Image classification data set "data" (xpertdreamer/deep-neural-networks on GitHub). Class labels (3): banknote, coin, smartphone.

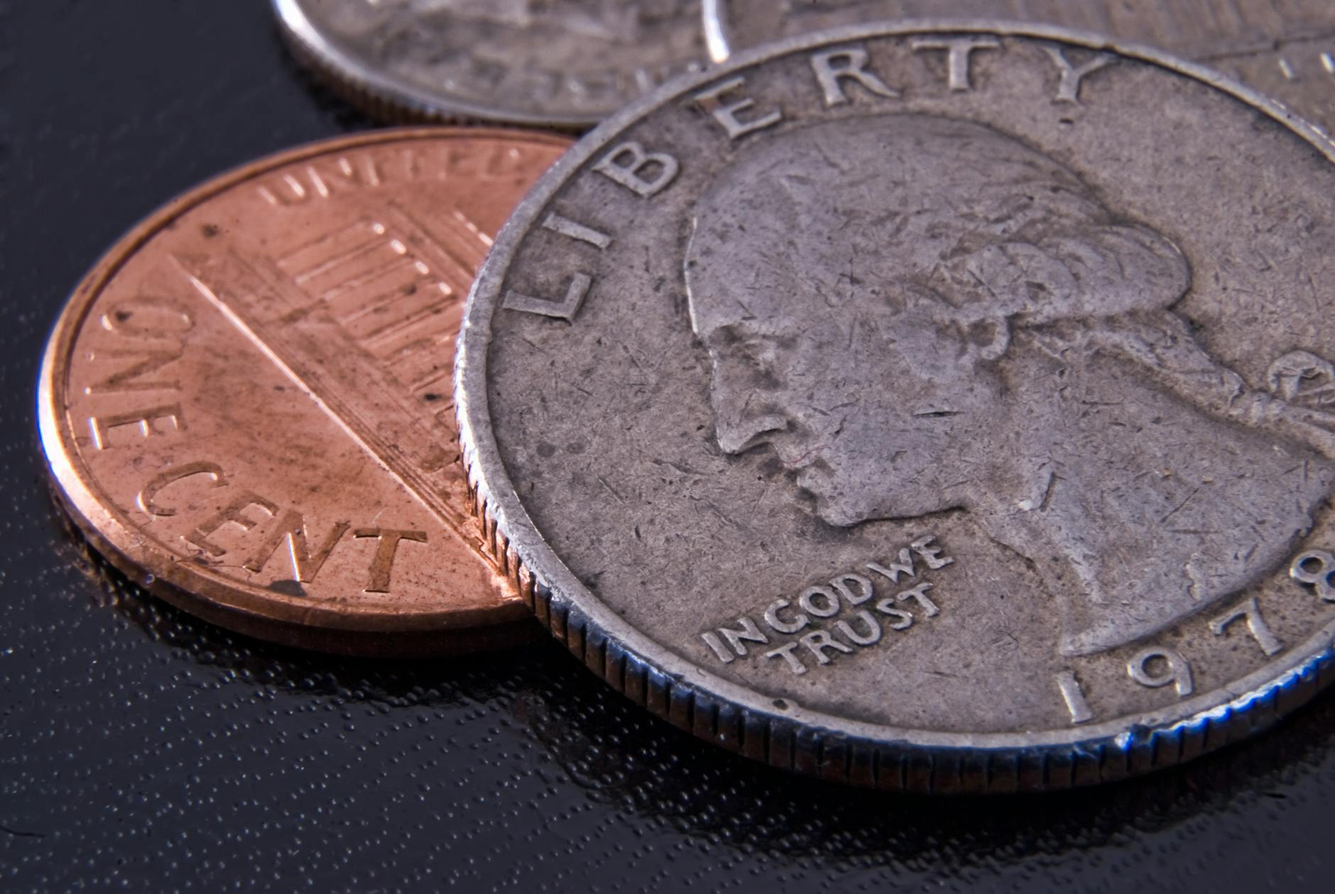
Label: coin

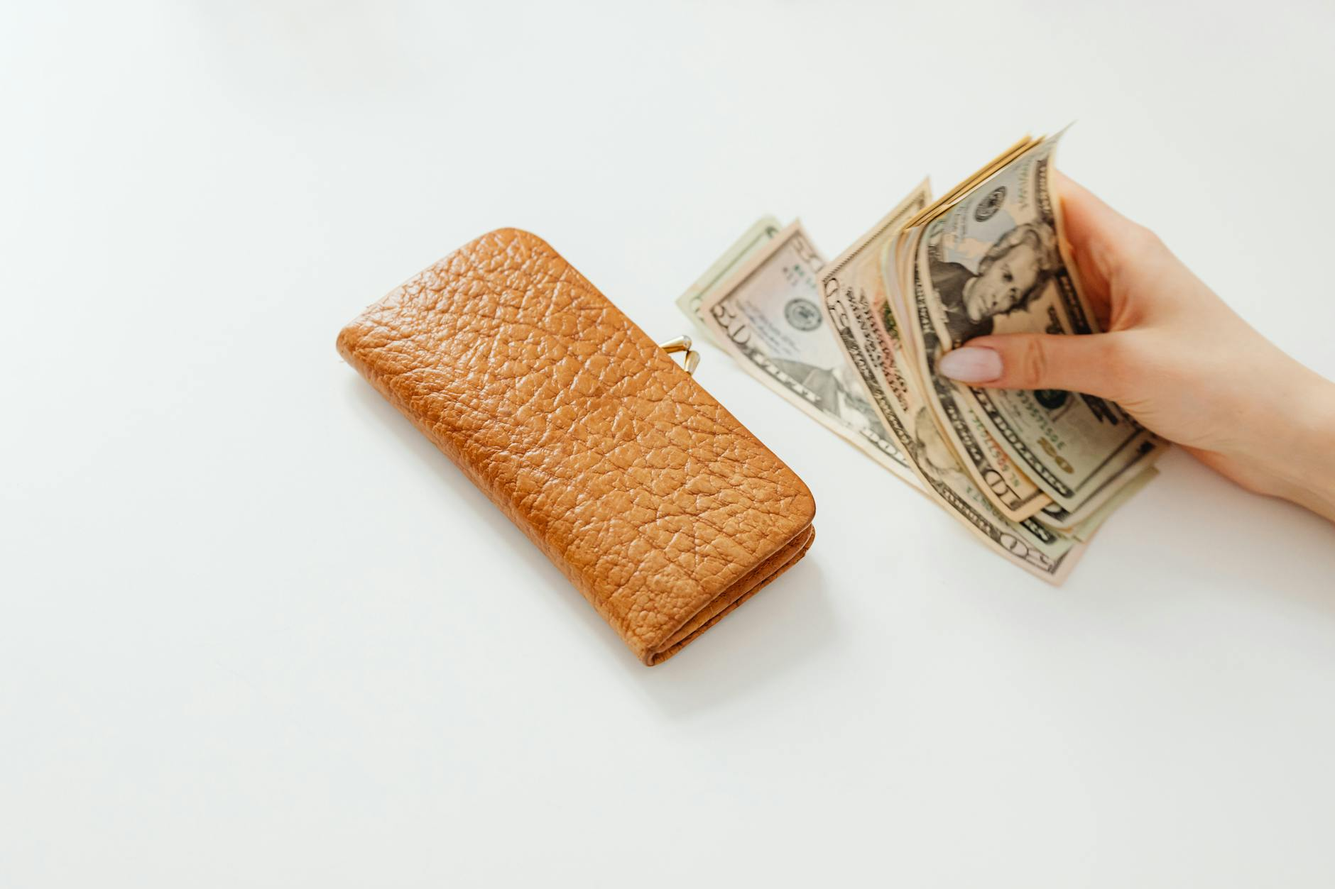
Label: banknote

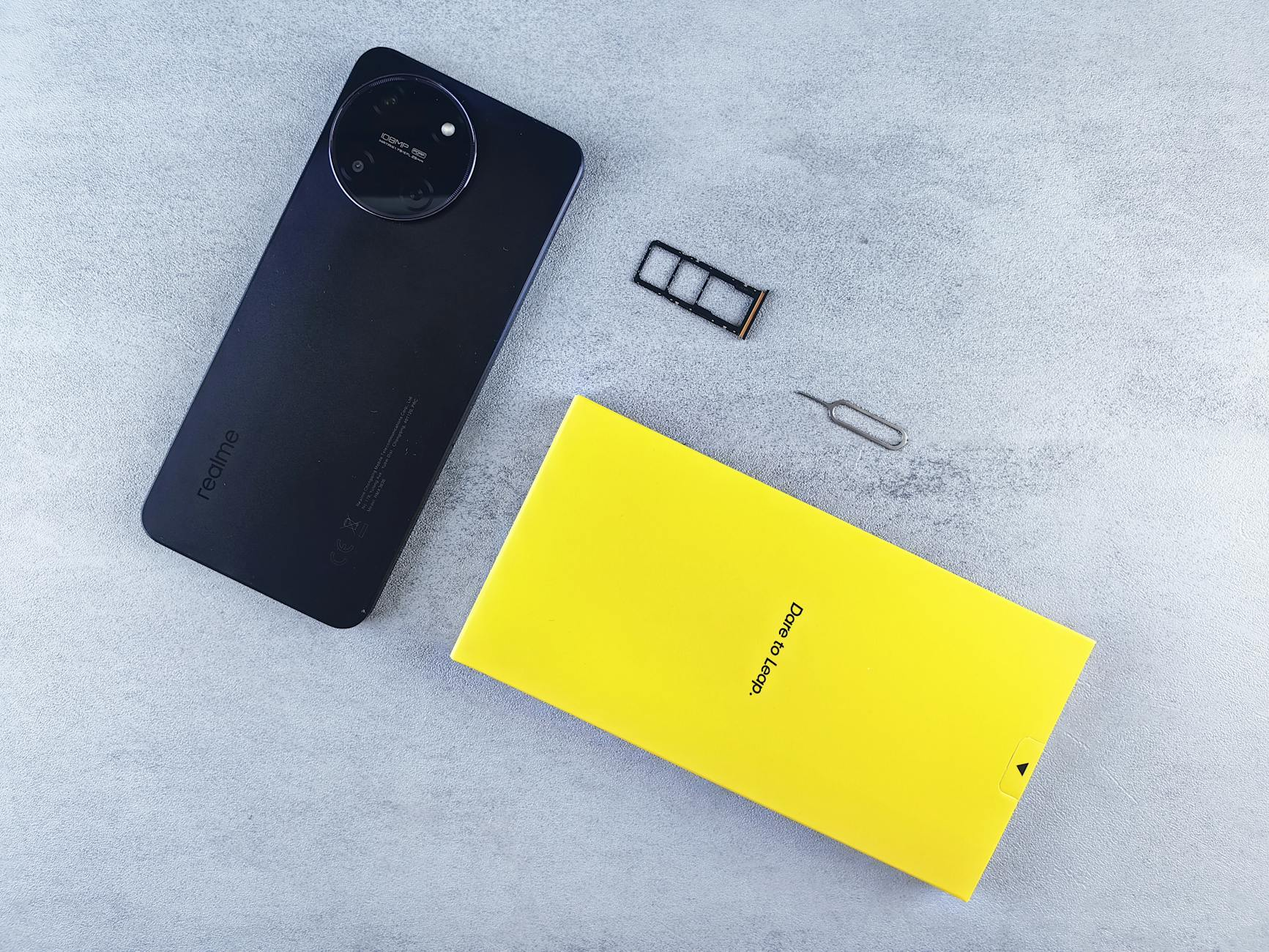
Label: smartphone

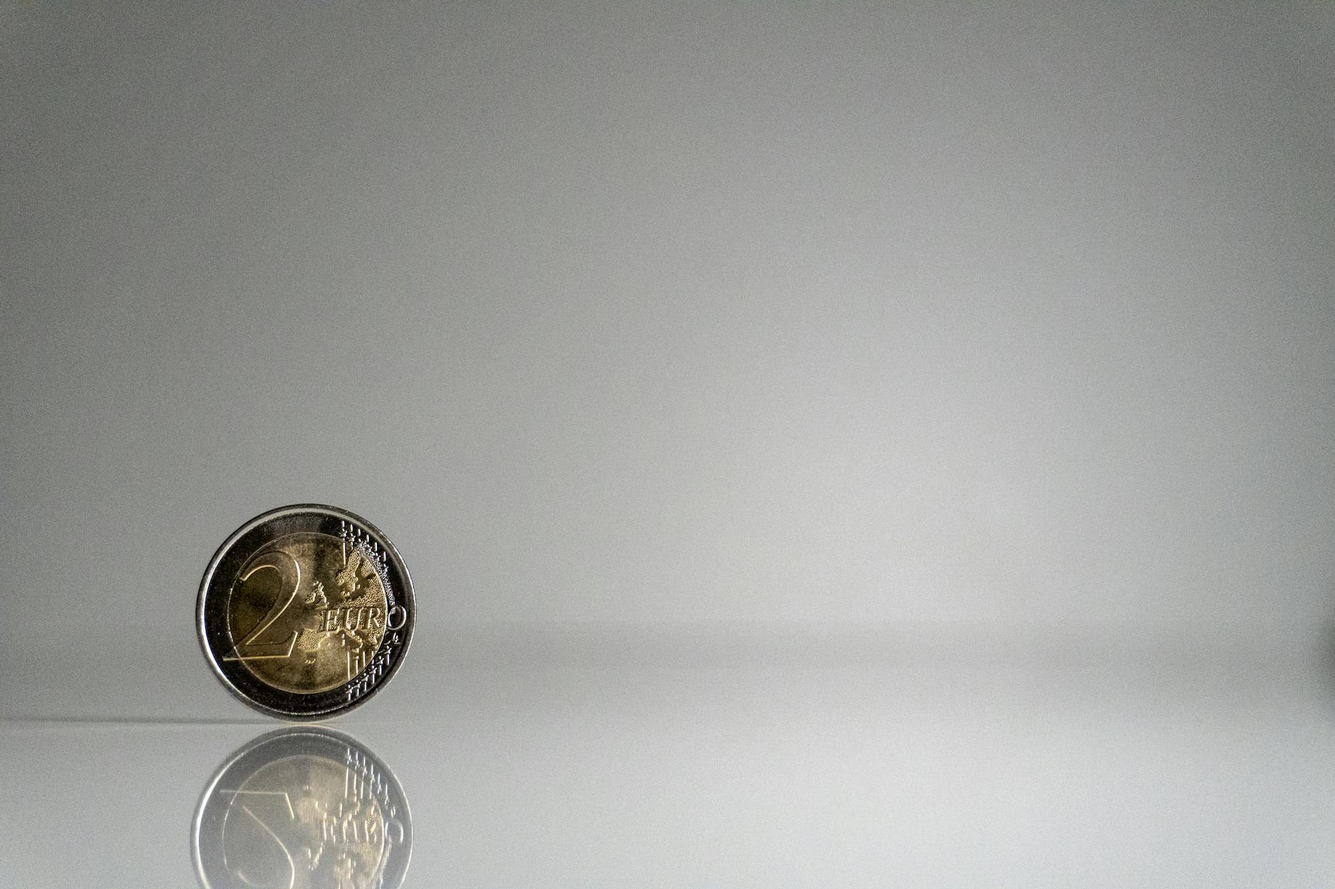
Label: coin

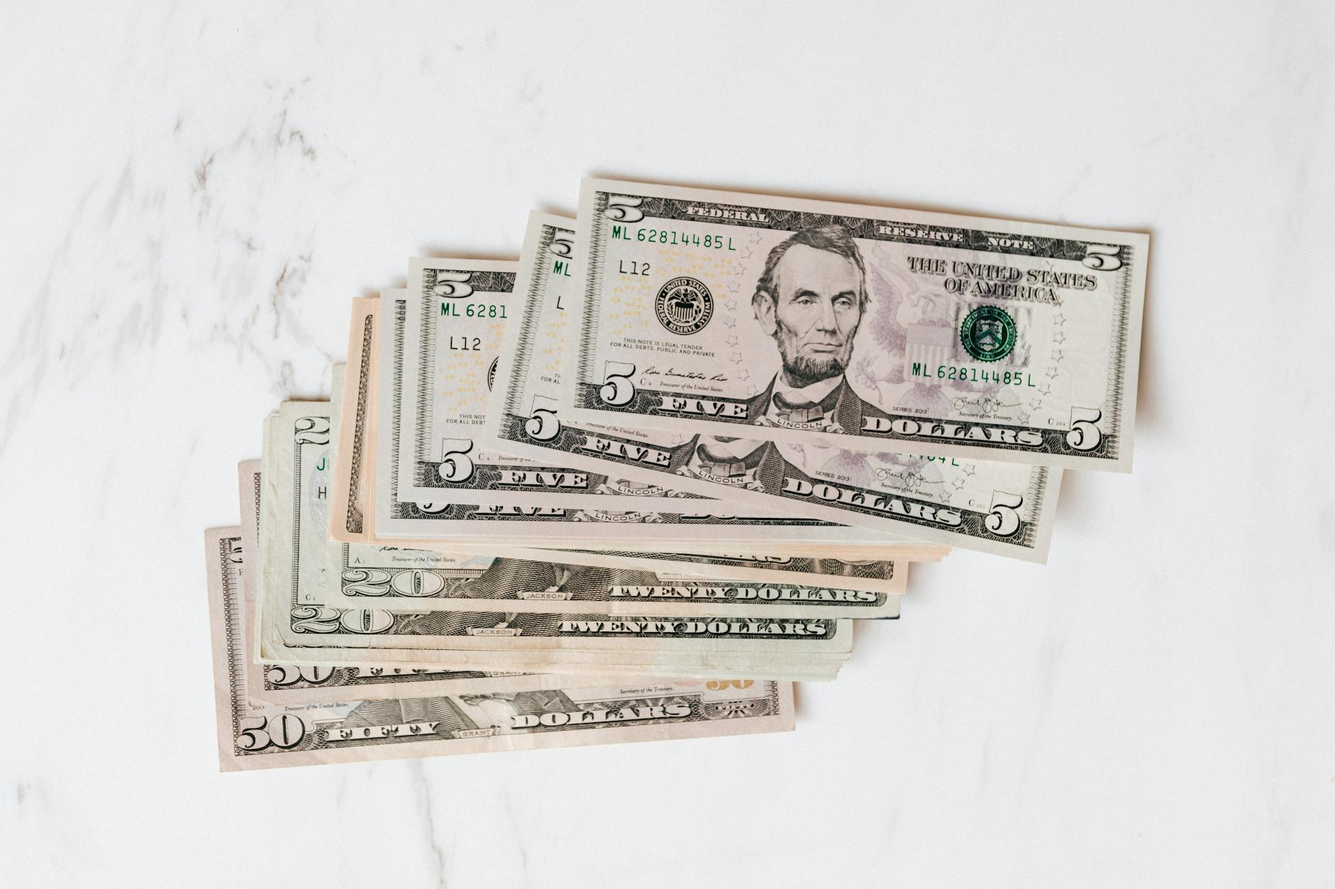
Label: banknote

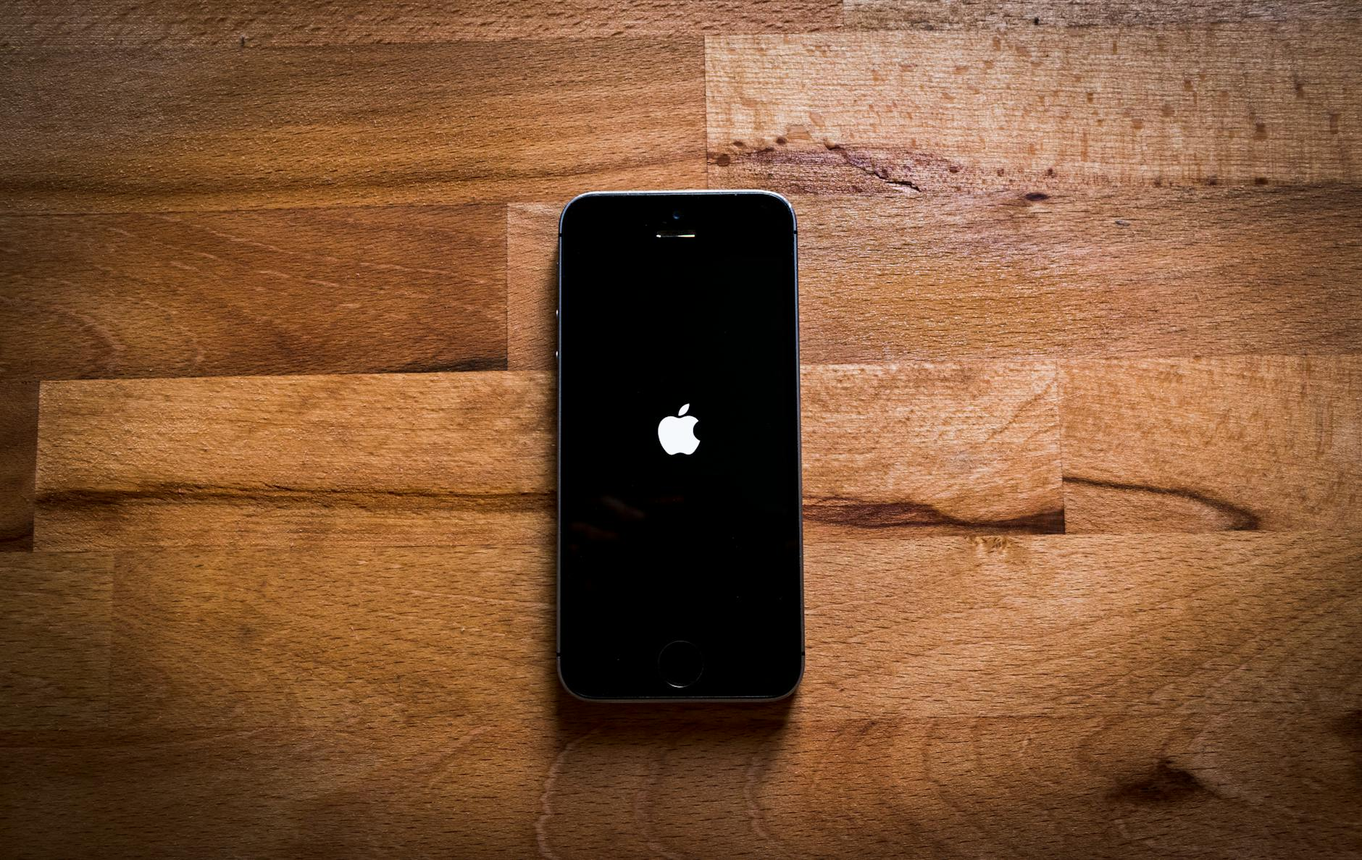
Label: smartphone
